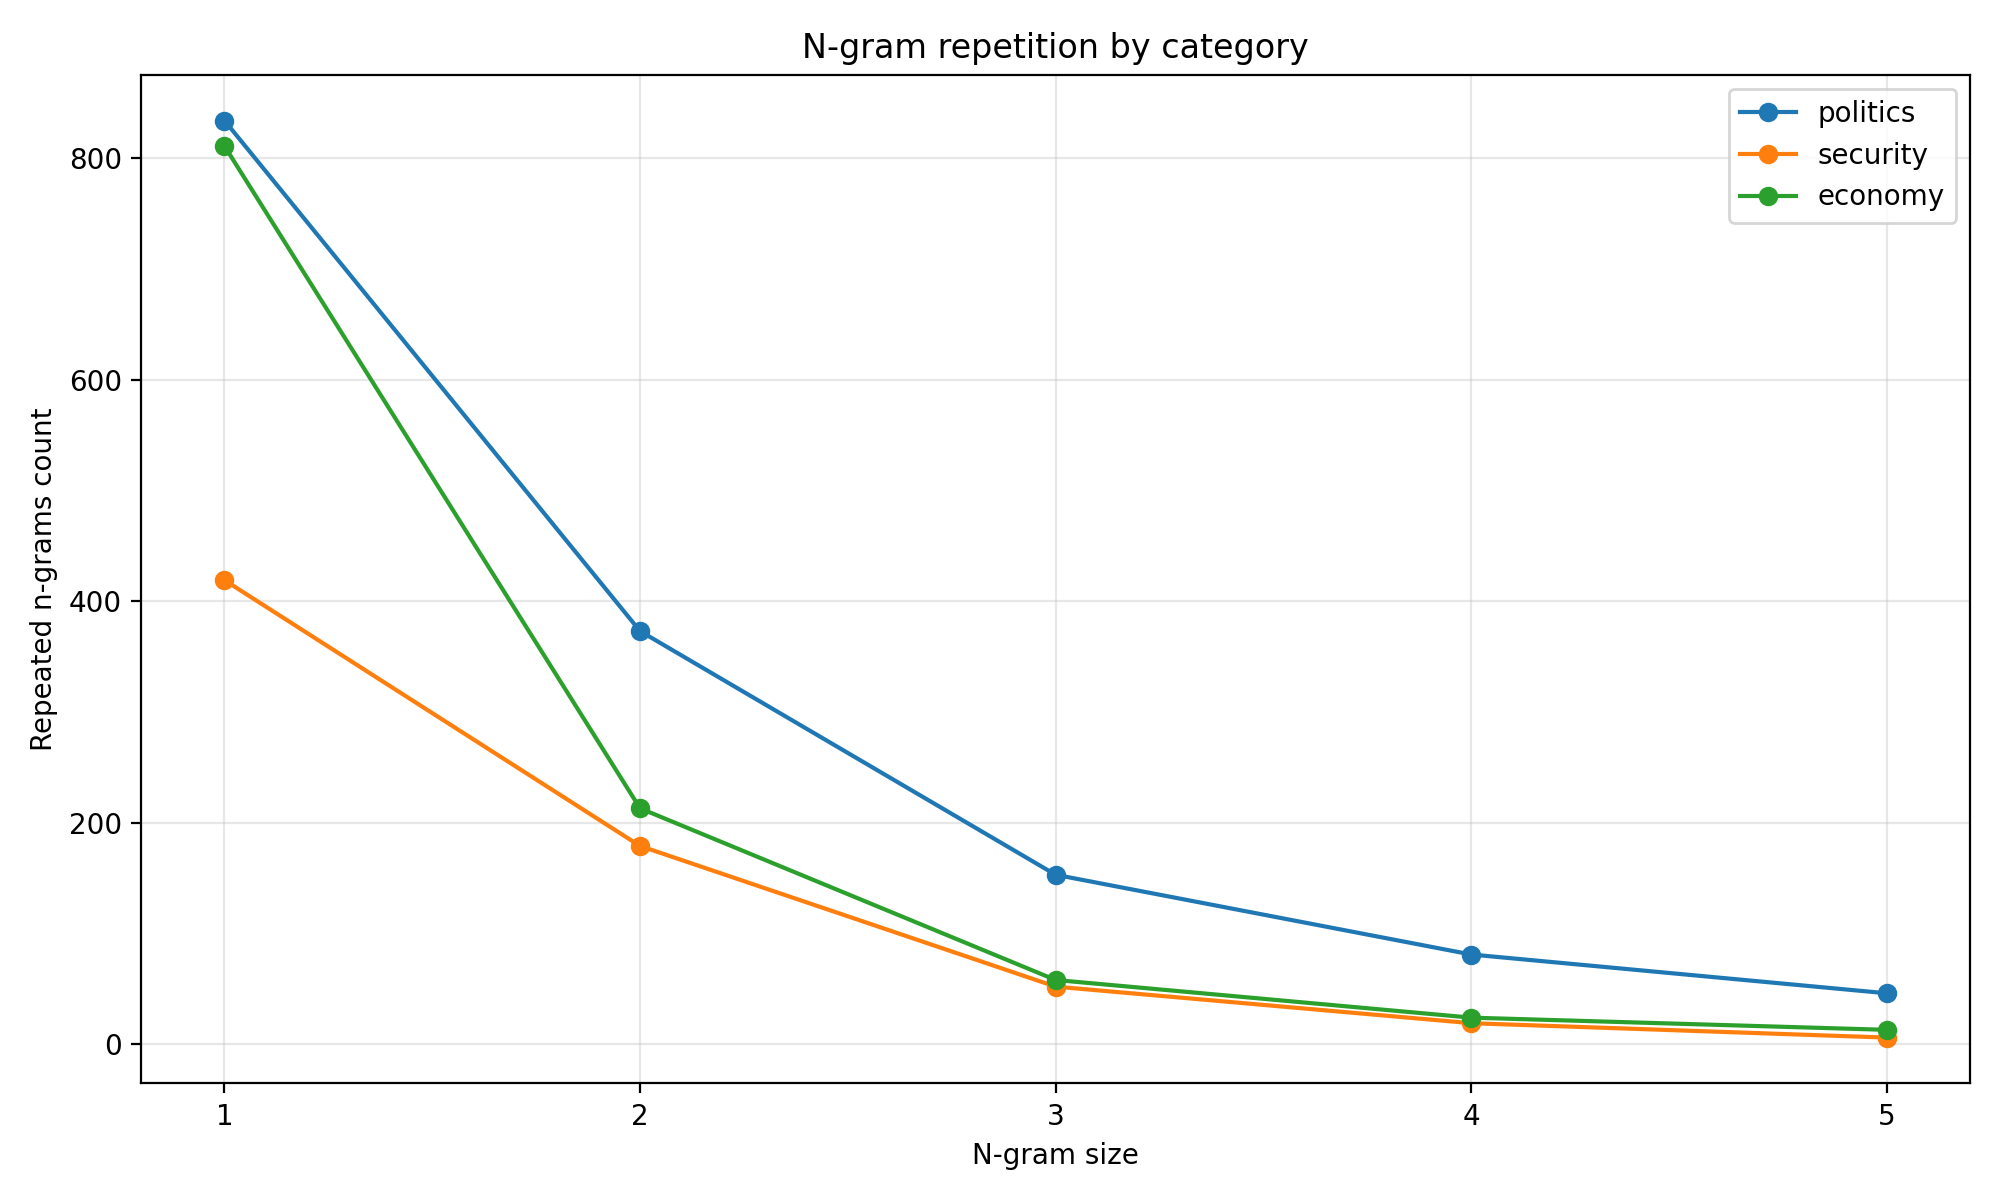

Source data for this figure (header and first rows):
category, n, repeated_ngrams
politics, 1, 834
politics, 2, 373
politics, 3, 153
politics, 4, 81
politics, 5, 46
security, 1, 419
security, 2, 179
security, 3, 52
security, 4, 19
security, 5, 6
economy, 1, 811
economy, 2, 213
economy, 3, 58
economy, 4, 24
economy, 5, 13
